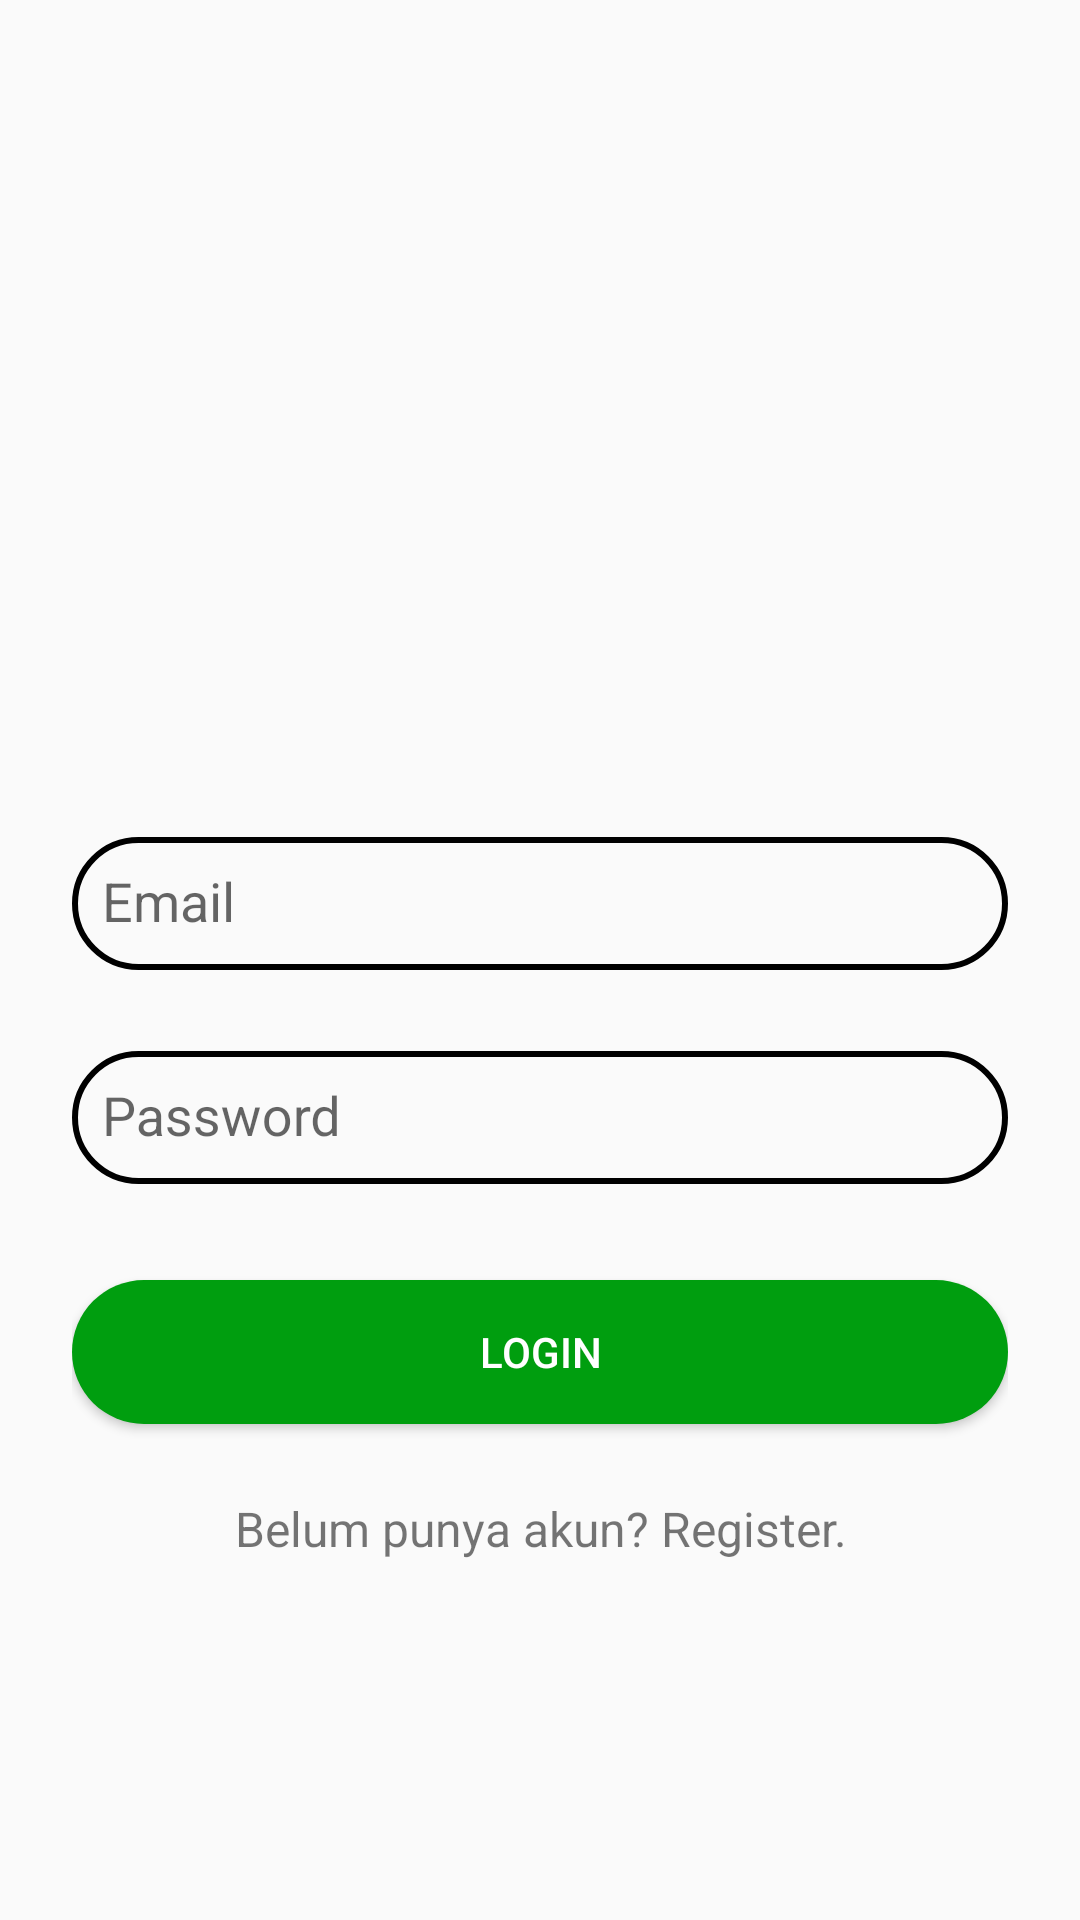

Reconstruct the res/layout file that produces this screen, plus the resources it refers to.
<!-- AndroidManifest.xml: application theme AppTheme -->
<!-- res/layout/activity_login.xml -->
<?xml version="1.0" encoding="utf-8"?>
<ScrollView xmlns:android="http://schemas.android.com/apk/res/android"
            android:layout_width="fill_parent"
            android:layout_height="fill_parent" xmlns:app="http://schemas.android.com/apk/res-auto"
            android:fitsSystemWindows="true">

    <LinearLayout
            android:orientation="vertical"
            android:layout_width="match_parent"
            android:layout_height="wrap_content"
            android:paddingTop="56dp"
            android:paddingLeft="24dp"
            android:paddingRight="24dp">

        <ImageView
                   android:src="@drawable/logo"
                   android:layout_width="230dp"
                   android:layout_height="180dp"
                   android:layout_marginBottom="24dp"
                   android:layout_gravity="center_horizontal"/>

        
        <android.support.design.widget.TextInputLayout
                android:layout_width="match_parent"
                android:layout_height="wrap_content"
                android:layout_marginTop="8dp"
                android:layout_marginBottom="8dp">
            <EditText android:id="@+id/input_email"
                      android:padding="10dp"
                      android:layout_width="match_parent"
                      android:layout_height="wrap_content"
                      android:inputType="textEmailAddress"
                      android:background="@drawable/rounded_edit_text"
                      android:hint="Email" />
        </android.support.design.widget.TextInputLayout>

        
        <android.support.design.widget.TextInputLayout
                android:layout_width="match_parent"
                android:layout_height="wrap_content"
                android:layout_marginTop="8dp"
                android:layout_marginBottom="8dp">
            <EditText android:id="@+id/input_password"
                      android:padding="10dp"
                      android:layout_width="match_parent"
                      android:layout_height="wrap_content"
                      android:inputType="textPassword"
                      android:background="@drawable/rounded_edit_text"
                      android:hint="Password"/>
        </android.support.design.widget.TextInputLayout>

        <android.support.v7.widget.AppCompatButton
                android:id="@+id/btn_login"
                android:layout_width="fill_parent"
                android:layout_height="wrap_content"
                android:layout_marginTop="24dp"
                android:layout_marginBottom="24dp"
                android:padding="12dp"
                android:background="@drawable/rounded_button"
                android:textColor="@color/white"
                android:text="Login"/>

        <TextView android:id="@+id/link_signup"
                  android:layout_width="fill_parent"
                  android:layout_height="wrap_content"
                  android:layout_marginBottom="24dp"
                  android:text="Belum punya akun? Register."
                  android:gravity="center"
                  android:textSize="16dip"/>

    </LinearLayout>

</ScrollView>
<!-- resources referenced by this layout -->
<resources>
  <color name="white">#FFFFFF</color>
  <!-- drawable logo: png bitmap (mipmap-mdpi, 101869 bytes) -->
  <!-- drawable rounded_button (drawable) -->
  <?xml version="1.0" encoding="utf-8"?>
  <shape xmlns:android="http://schemas.android.com/apk/res/android"
         android:shape="rectangle">
      <solid android:color="#009e0f" />
      <corners android:bottomRightRadius="32dp"
               android:bottomLeftRadius="32dp"
               android:topRightRadius="32dp"
               android:topLeftRadius="32dp"/>
  </shape>
  <!-- drawable rounded_edit_text (drawable) -->
  <shape xmlns:android="http://schemas.android.com/apk/res/android"
         android:shape="rectangle" android:padding="10dp">
      <corners
              android:bottomRightRadius="32dp"
              android:bottomLeftRadius="32dp"
              android:topLeftRadius="32dp"
              android:topRightRadius="32dp"/>
      <stroke android:width="2dip" android:color="#000000" />
  </shape>
  <style name="AppTheme" parent="Theme.AppCompat.Light.NoActionBar">
          
          <item name="colorPrimary">@color/colorPrimary</item>
          <item name="colorPrimaryDark">@color/colorPrimaryDark</item>
          <item name="colorAccent">@color/colorAccent</item>
      </style>
  <color name="colorPrimary">#ffbb28</color>
  <color name="colorPrimaryDark">#00574B</color>
  <color name="colorAccent">#D81B60</color>
</resources>
